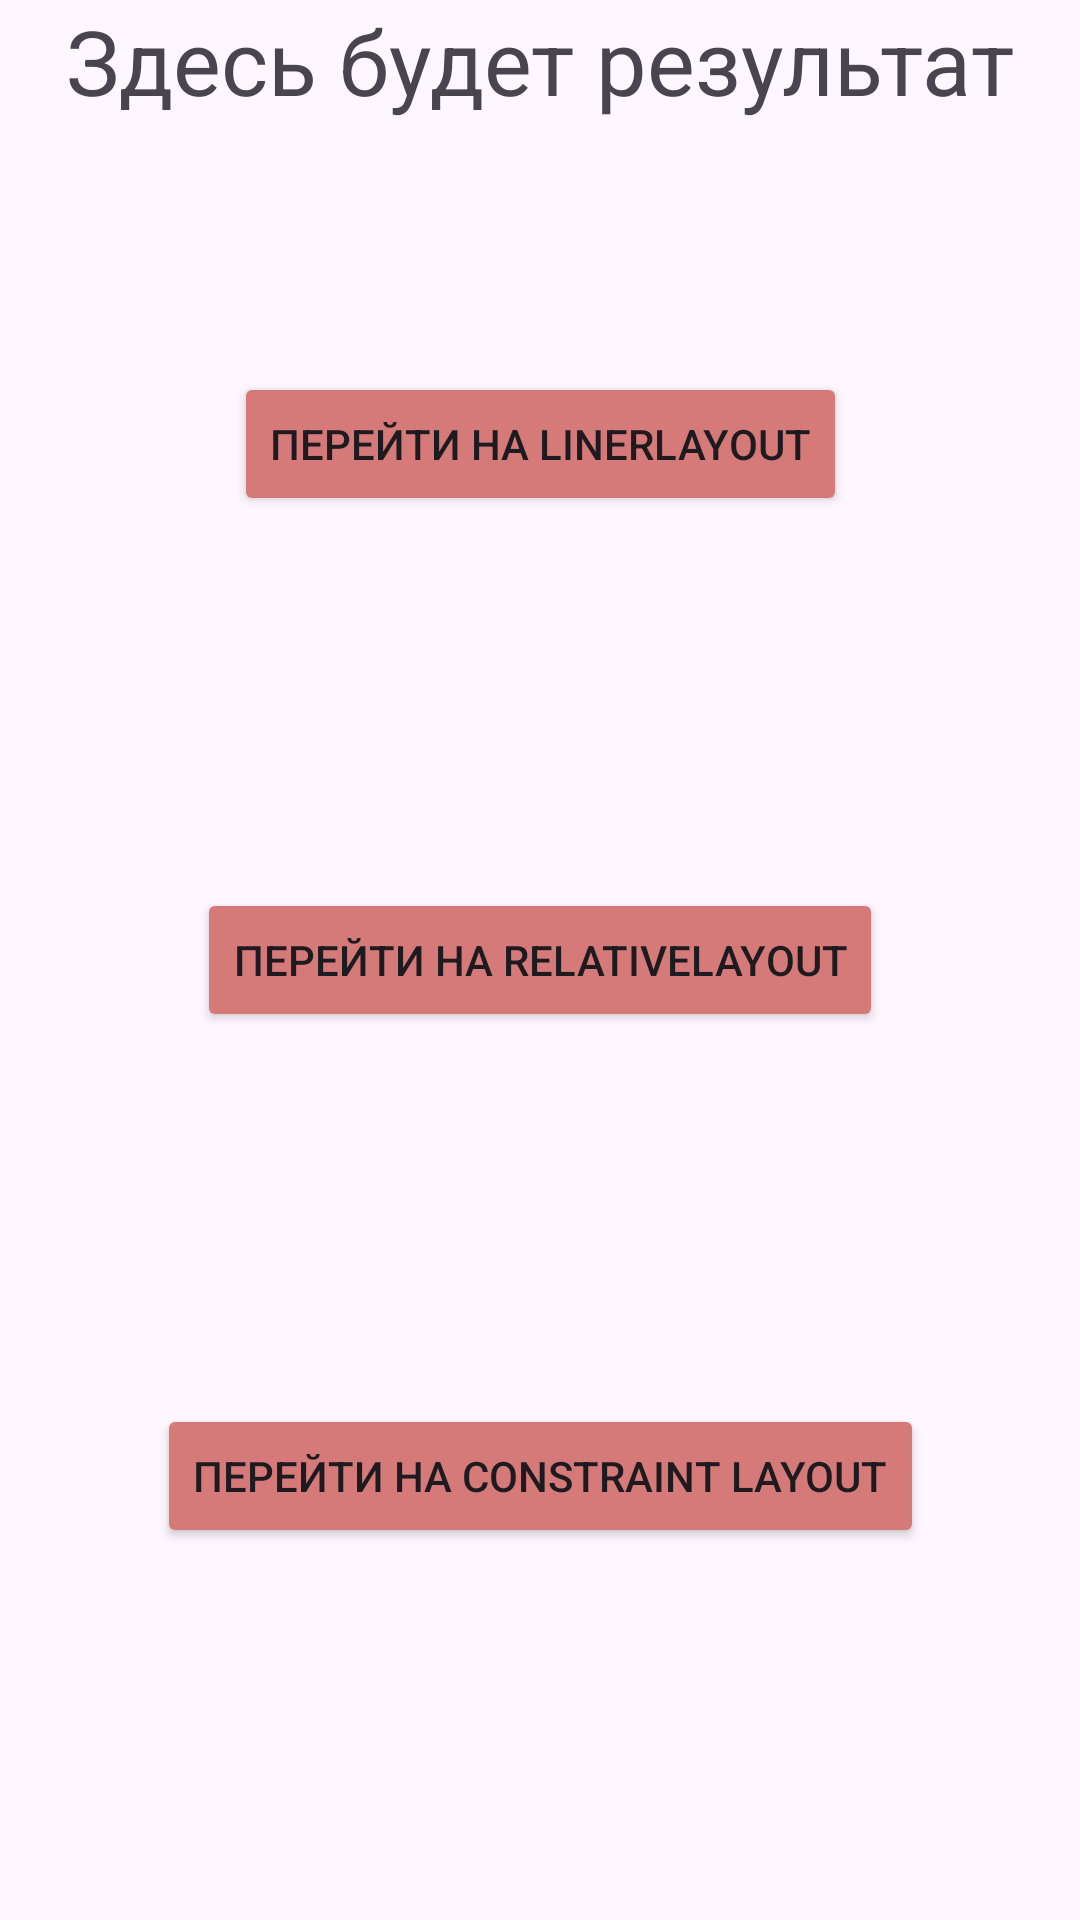

Here is an Android app screen rendered from its layout file. Give the layout XML and the strings, colors and styles it references.
<!-- AndroidManifest.xml: application theme Theme.MitrofanovaViktoria -->
<!-- res/layout/fragment_main.xml -->
<?xml version="1.0" encoding="utf-8"?>
<androidx.constraintlayout.widget.ConstraintLayout xmlns:android="http://schemas.android.com/apk/res/android"
    xmlns:app="http://schemas.android.com/apk/res-auto"
    xmlns:tools="http://schemas.android.com/tools"
    android:layout_width="match_parent"
    android:layout_height="match_parent"
    tools:context=".ui.fragments.MainFragment">

    <TextView
        android:id="@+id/result_text_view"
        android:layout_width="wrap_content"
        android:layout_height="wrap_content"
        android:text="@string/default_result"
        android:textSize="30sp"
        app:layout_constraintEnd_toEndOf="parent"
        app:layout_constraintStart_toStartOf="parent"
        app:layout_constraintTop_toTopOf="parent"/>

    <Button
        android:id="@+id/linear_button"
        android:text="@string/linear_button_text"
        android:layout_width="wrap_content"
        android:layout_height="wrap_content"
        android:backgroundTint="@color/пыльнорозовый"
        app:layout_constraintTop_toTopOf="parent"
        app:layout_constraintStart_toStartOf="parent"
        app:layout_constraintEnd_toEndOf="parent"
        app:layout_constraintBottom_toTopOf="@id/relative_button"/>
    <Button
        android:id="@+id/relative_button"
        android:text="@string/relative_button_text"
        android:layout_width="wrap_content"
        android:layout_height="wrap_content"
        android:backgroundTint="@color/пыльнорозовый"
        app:layout_constraintTop_toBottomOf="@id/linear_button"
        app:layout_constraintStart_toStartOf="parent"
        app:layout_constraintEnd_toEndOf="parent"
        app:layout_constraintBottom_toTopOf="@id/constraint_button"/>
    <Button
        android:id="@+id/constraint_button"
        android:text="@string/constraint_button_text"
        android:layout_width="wrap_content"
        android:layout_height="wrap_content"
        android:backgroundTint="@color/пыльнорозовый"
        app:layout_constraintTop_toBottomOf="@id/relative_button"
        app:layout_constraintStart_toStartOf="parent"
        app:layout_constraintEnd_toEndOf="parent"
        app:layout_constraintBottom_toBottomOf="parent"/>

</androidx.constraintlayout.widget.ConstraintLayout>
<!-- resources referenced by this layout -->
<resources>
  <string name="constraint_button_text">Перейти на Constraint Layout</string>
  <string name="default_result">Здесь будет результат</string>
  <string name="linear_button_text">Перейти на LinerLayout</string>
  <string name="relative_button_text">Перейти на RelativeLayout</string>
  <style name="Theme.MitrofanovaViktoria" parent="Base.Theme.MitrofanovaViktoria" />
  <style name="Base.Theme.MitrofanovaViktoria" parent="Theme.Material3.DayNight.NoActionBar">
          
          
      </style>
</resources>
